Run: headless pygame with SDL's dummy video driver; simulated clock (each Clock.tick advances the game by its frame time, no real sleeping); random seed 0; keys injected as events and as key.get_pressed() state; no mouse input.
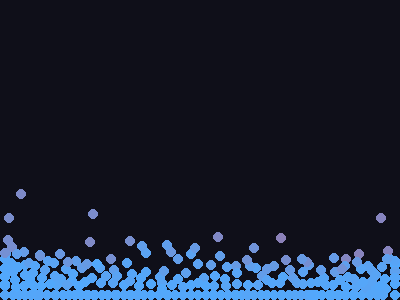
Frame 1 of 4 · flips 1–60 · no input
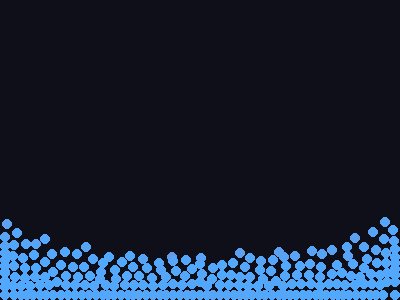
Frame 2 of 4 · flips 61–180 · tapped SPACE, RETURN · held RIGHT (→), D
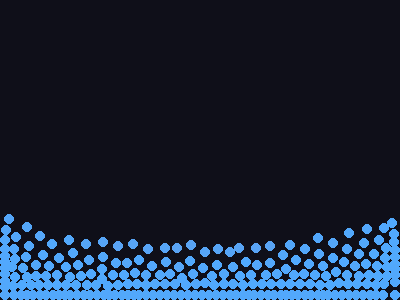
Frame 3 of 4 · flips 181–300 · held DOWN (↓), S
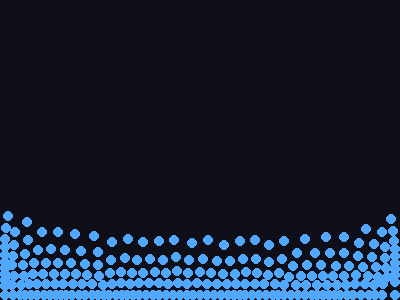
Frame 4 of 4 · flips 301–420 · held LEFT (←), A, UP (↑), W

The pygame program that drew these frames:

"""
Pas 1: finestra de pygame amb una partícula afectada per la gravetat.

Dependències:  pip install pygame
Execució:      python simulacio.py
"""

import pygame
import random

# --- Configuració de la finestra ---
AMPLADA, ALTURA = 400, 300
FPS = 30
COLOR_FONS = (15, 15, 25)
COLOR_PARTICULA = (80, 170, 255)

# --- Física ---
PIXELS_PER_METRE = 100.0        # escala: 100 px = 1 m
GRAVETAT = 9.81                # m/s^2 (positiu = cap avall)
RESTITUCIO = 0.5                # 1 = rebot perfecte, 0 = no rebota
COLOR_QUIET = (80, 170, 255)      # blau
COLOR_RAPID = (255, 50, 50)       # vermell
VELOCITAT_MAXIMA = 8.0            # m/s a partir de la qual ja és ben vermella
K_REPULSIO = 0.03          # intensitat (a = K / r^2, amb massa 1 i r en metres)
K_PARET = 0.03             # intensitat particula-paret
DISTANCIA_MINIMA = 0.05   # m; evita la força infinita quan dues partícules es toquen
MU_VISCOSITAT = 1        # 1/s; intensitat de la fricció entre veïnes
RADI_VISCOSITAT = 0.2      # m; només interactuen si estan més a prop que això

NOMBRE_PARTICULES = 300

class Particula:
    def __init__(self, x, y, radi=5):
        # posició i velocitat en metres (la y creix cap avall, com a pygame)
        self.x = x / PIXELS_PER_METRE
        self.y = y / PIXELS_PER_METRE
        self.vx = 0.0
        self.vy = 0.0
        self.ax = 0.0          # acceleració deguda a les altres partícules
        self.ay = 0.0
        self.radi = radi

    def actualitza(self, dt):
        # Euler semi-implícit: primer la velocitat, després la posició
        self.vx += self.ax * dt
        self.vy += (GRAVETAT + self.ay) * dt
        self.x += self.vx * dt
        self.y += self.vy * dt

        # terra: rebota (així la partícula no desapareix de la pantalla)
        terra = (ALTURA - self.radi) / PIXELS_PER_METRE
        paret_dreta = (AMPLADA - self.radi) / PIXELS_PER_METRE
        paret_esquerra = self.radi / PIXELS_PER_METRE
        if self.y > terra:
            self.y = terra #- 1/PIXELS_PER_METRE
            self.vy = -self.vy * RESTITUCIO
        if self.y < 0:
            self.y = 0 #+ 1/PIXELS_PER_METRE
            self.vy = -self.vy * RESTITUCIO
        if self.x > paret_dreta:
            self.x = paret_dreta #- 1/PIXELS_PER_METRE
            self.vx = -self.vx * RESTITUCIO
        if self.x < paret_esquerra:
            self.x = paret_esquerra #+ 1/PIXELS_PER_METRE
            self.vx = -self.vx * RESTITUCIO    

    def color(self):
        vel = (self.vx**2 + self.vy**2) ** 0.5
        t = min(vel / VELOCITAT_MAXIMA, 1.0)      # 0 = quieta, 1 = molt ràpida
        return tuple(int(a + t * (b - a)) for a, b in zip(COLOR_QUIET, COLOR_RAPID))

    def dibuixa(self, pantalla):
        pos = (int(self.x * PIXELS_PER_METRE), int(self.y * PIXELS_PER_METRE))
        pygame.draw.circle(pantalla, self.color(), pos, self.radi)

    def repulsio_parets(self):
        w, h = AMPLADA / PIXELS_PER_METRE, ALTURA / PIXELS_PER_METRE
        d_esq = max(self.x, DISTANCIA_MINIMA)
        d_dre = max(w - self.x, DISTANCIA_MINIMA)
        d_sos = max(self.y, DISTANCIA_MINIMA)
        d_ter = max(h - self.y, DISTANCIA_MINIMA)
        self.ax += K_PARET / d_esq**2 - K_PARET / d_dre**2
        self.ay += K_PARET / d_sos**2 - K_PARET / d_ter**2

#Funcions auxiliars
def calcula_interaccions(particules):
    for p in particules:
        p.ax = 0.0
        p.ay = 0.0
        p.repulsio_parets()
        
    for i in range(len(particules)):
        for j in range(i + 1, len(particules)):   # cada parella una sola vegada
            a, b = particules[i], particules[j]
            dx = a.x - b.x
            dy = a.y - b.y
            r2 = max(dx * dx + dy * dy, DISTANCIA_MINIMA ** 2)
            r = r2 ** 0.5
            f = K_REPULSIO / r2                    # magnitud (massa = 1)
            fx, fy = f * dx / r, f * dy / r        # direcció: de b cap a a
            a.ax += fx
            a.ay += fy
            b.ax -= fx                             # tercera llei de Newton
            b.ay -= fy
            
            if r < RADI_VISCOSITAT:
                w = 1 - r / RADI_VISCOSITAT          # 1 si es toquen, 0 al límit del radi
                dvx = a.vx - b.vx
                dvy = a.vy - b.vy
                a.ax -= MU_VISCOSITAT * w * dvx      # cada una frena la velocitat relativa
                a.ay -= MU_VISCOSITAT * w * dvy
                b.ax += MU_VISCOSITAT * w * dvx
                b.ay += MU_VISCOSITAT * w * dvy
#-----FI DE CÀLCUL D'INTERACCIONS-----#


#Execució del programa
def main():
    pygame.init()
    pantalla = pygame.display.set_mode((AMPLADA, ALTURA))
    pygame.display.set_caption("Simulació de fluids - pas 1")
    rellotge = pygame.time.Clock()

    particules = []
    for i in range(0, NOMBRE_PARTICULES):
        particula = Particula(random.randint(0, AMPLADA), random.randint(0, ALTURA))
        particules.append(particula)

    executant = True
    while executant:
        dt = rellotge.tick(FPS) / 1000.0   # segons des de l'últim fotograma
        dt = min(dt, 1 / 30)               # evita salts grans si la finestra es bloqueja

        for esdeveniment in pygame.event.get():
            if esdeveniment.type == pygame.QUIT:
                executant = False
            elif esdeveniment.type == pygame.KEYDOWN and esdeveniment.key == pygame.K_ESCAPE:
                executant = False

        calcula_interaccions(particules)
        for particula in particules:
            particula.actualitza(dt)

        pantalla.fill(COLOR_FONS)          # el fons es pinta una sola vegada, abans de dibuixar
        for particula in particules:
            particula.dibuixa(pantalla)
        pygame.display.flip()

    pygame.quit()


if __name__ == "__main__":
    main()
